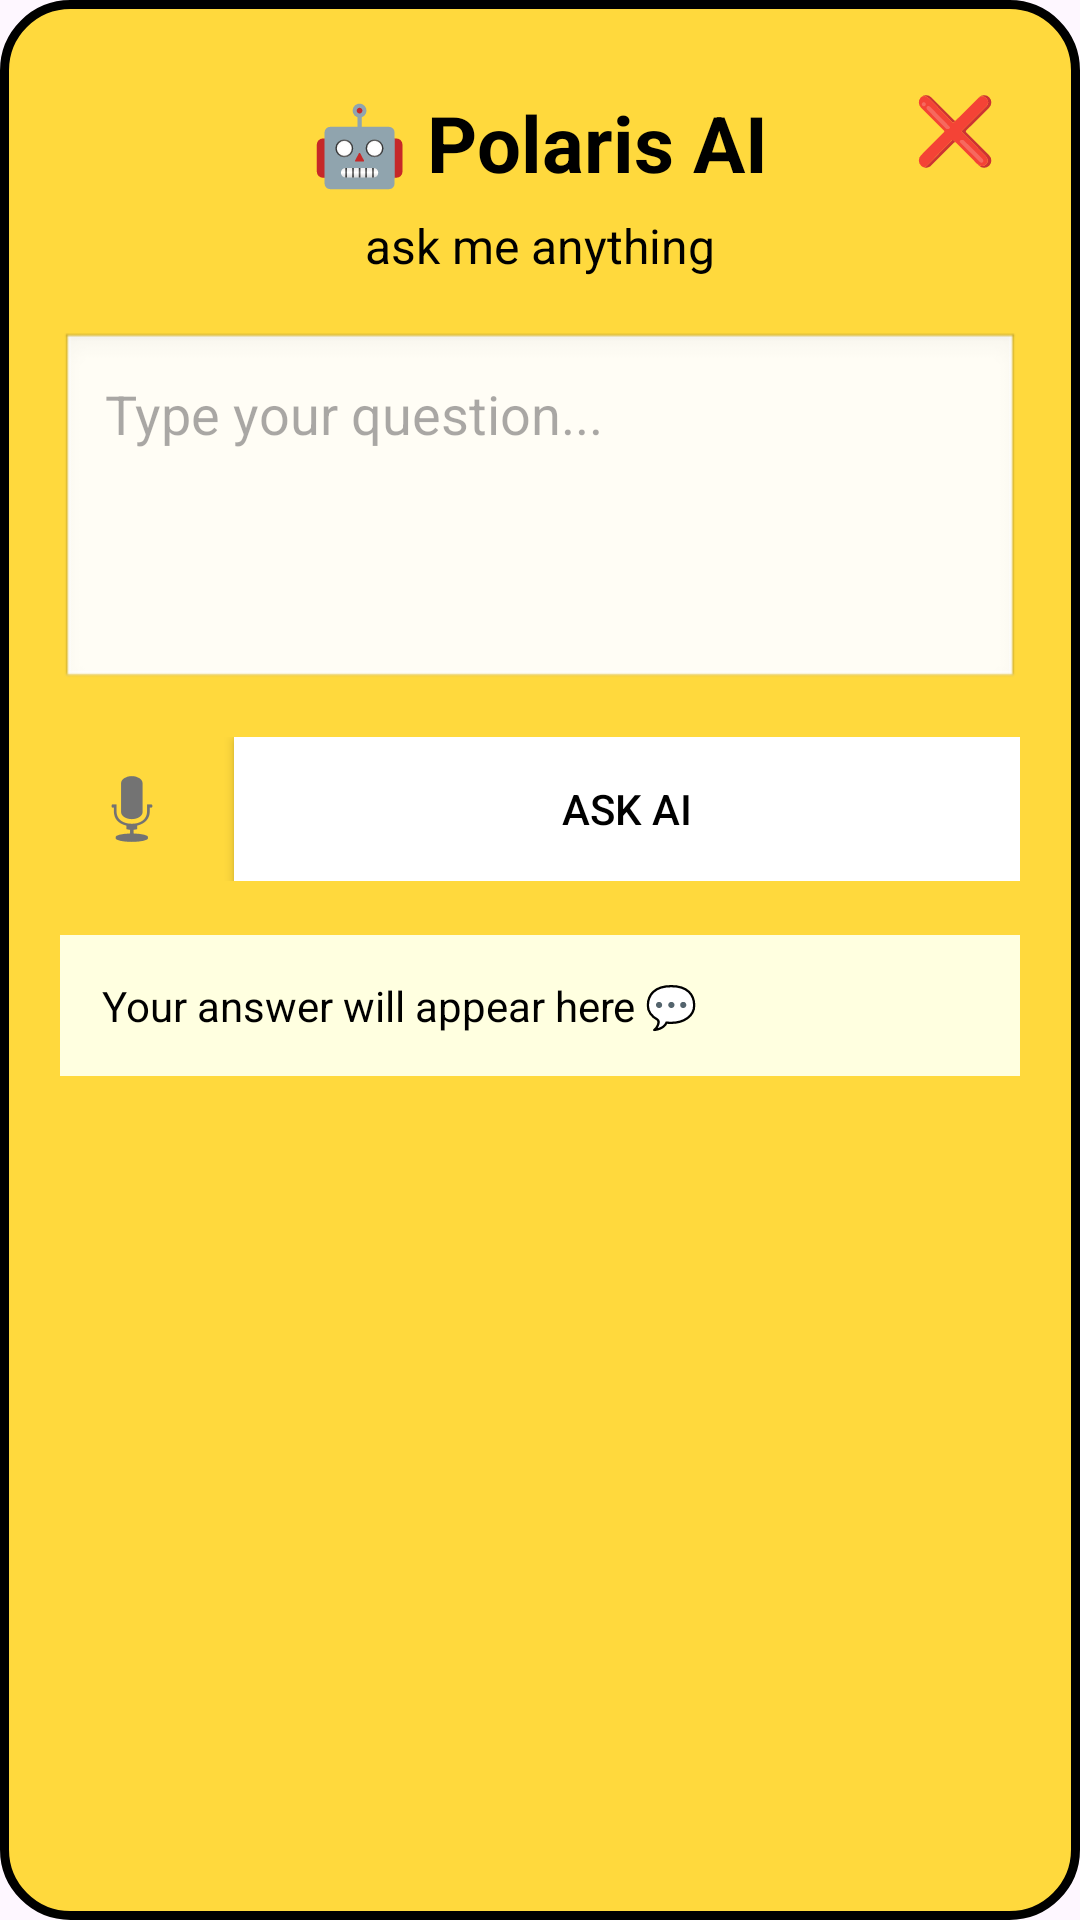

Produce the Android XML layout that renders to this screen, including the resource entries it uses.
<!-- AndroidManifest.xml: application theme Theme.LittlePolaris -->
<!-- res/layout/ai_chat_popup.xml -->
<?xml version="1.0" encoding="utf-8"?>
<RelativeLayout
    xmlns:android="http://schemas.android.com/apk/res/android"
    android:layout_width="match_parent"
    android:layout_height="wrap_content"
    android:padding="20dp"
    android:background="@drawable/lp_popup_bg">

    
    <TextView
        android:id="@+id/btnClose"
        android:layout_width="wrap_content"
        android:layout_height="wrap_content"
        android:text="❌"
        android:textSize="22sp"
        android:textColor="#000000"
        android:layout_alignParentEnd="true"
        android:padding="8dp"/>

    
    <TextView
        android:id="@+id/txtTitle"
        android:layout_width="wrap_content"
        android:layout_height="wrap_content"
        android:text="🤖 Polaris AI"
        android:textSize="26sp"
        android:textStyle="bold"
        android:textColor="#000000"
        android:layout_centerHorizontal="true"
        android:layout_marginTop="10dp"/>

    
    <TextView
        android:id="@+id/txtSubtitle"
        android:layout_width="wrap_content"
        android:layout_height="wrap_content"
        android:text="ask me anything"
        android:textSize="16sp"
        android:textColor="#000000"
        android:layout_below="@id/txtTitle"
        android:layout_centerHorizontal="true"
        android:layout_marginTop="6dp"/>

    
    <EditText
        android:id="@+id/edtQuestion"
        android:layout_width="match_parent"
        android:layout_height="120dp"
        android:layout_below="@id/txtSubtitle"
        android:layout_marginTop="18dp"
        android:background="@android:drawable/edit_text"
        android:gravity="top|start"
        android:hint="Type your question..."
        android:textColor="#000000"
        android:padding="15dp"/>

    
    <LinearLayout
        android:id="@+id/buttonRow"
        android:layout_width="match_parent"
        android:layout_height="wrap_content"
        android:layout_below="@id/edtQuestion"
        android:layout_marginTop="15dp"
        android:orientation="horizontal"
        android:gravity="center_vertical">

        
        <ImageButton
            android:id="@+id/btnMic"
            android:layout_width="48dp"
            android:layout_height="48dp"
            android:background="@android:color/transparent"
            android:src="@android:drawable/ic_btn_speak_now"
            android:contentDescription="Mic"/>

        
        <Button
            android:id="@+id/btnAsk"
            android:layout_width="0dp"
            android:layout_height="wrap_content"
            android:layout_weight="1"
            android:layout_marginStart="10dp"
            android:text="ask AI"
            android:textColor="#000000"
            android:background="#FFFFFF"/>
    </LinearLayout>

    
    <TextView
        android:id="@+id/txtResponse"
        android:layout_width="match_parent"
        android:layout_height="wrap_content"
        android:layout_below="@id/buttonRow"
        android:layout_marginTop="18dp"
        android:padding="14dp"
        android:textColor="#000000"
        android:background="#FFFFE0"
        android:text="Your answer will appear here 💬"/>
</RelativeLayout>
<!-- resources referenced by this layout -->
<resources>
  <!-- drawable lp_popup_bg (drawable) -->
  <?xml version="1.0" encoding="utf-8"?>
  <shape xmlns:android="http://schemas.android.com/apk/res/android">
  
      
      <solid android:color="#FFD93D"/>
  
      
      <stroke
          android:width="3dp"
          android:color="#000000"/>
  
      
      <corners android:radius="22dp"/>
  
  </shape>
  <style name="Theme.LittlePolaris" parent="Base.Theme.LittlePolaris" />
  <style name="Base.Theme.LittlePolaris" parent="Theme.Material3.DayNight.NoActionBar">
          
          
      </style>
</resources>
